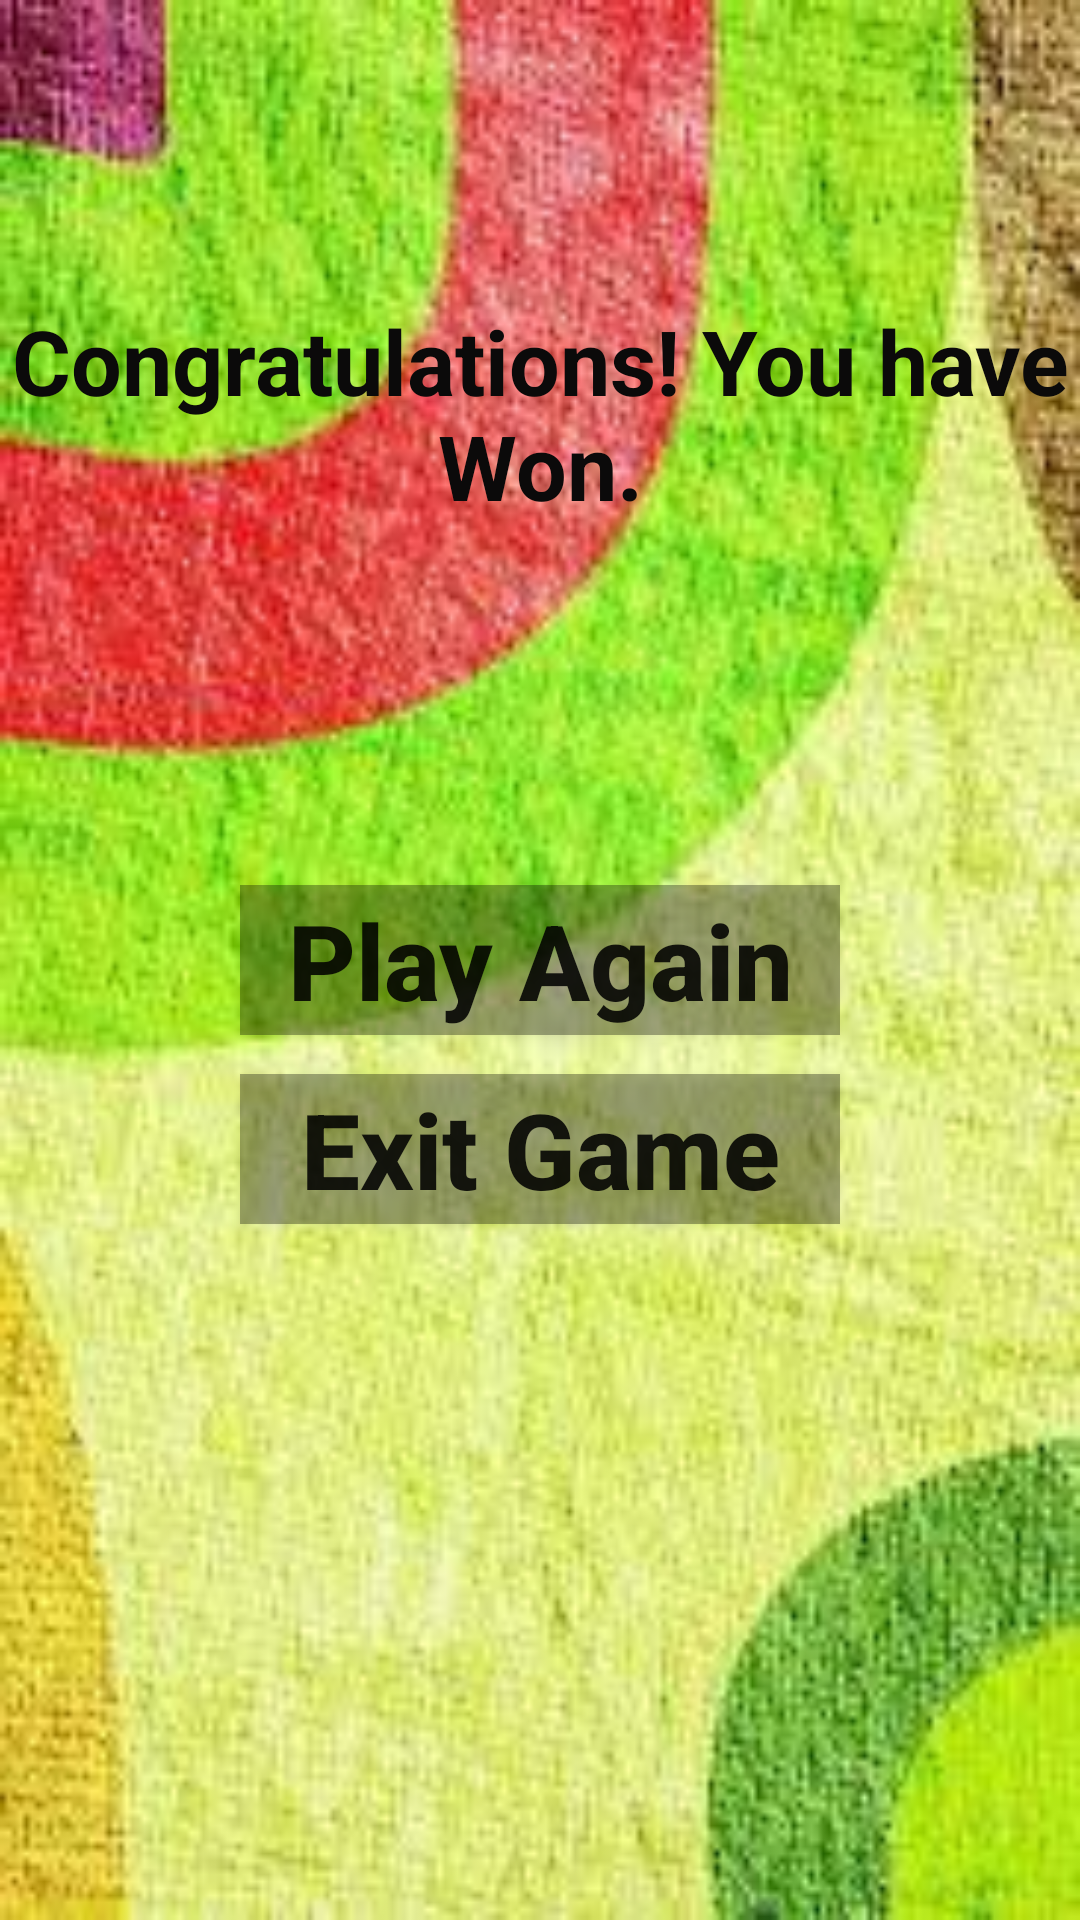

Android layout source for this screen:
<!-- AndroidManifest.xml: application theme AppTheme -->
<!-- res/layout/activity_finishing.xml -->
<?xml version="1.0" encoding="utf-8"?>
<RelativeLayout
    xmlns:android="http://schemas.android.com/apk/res/android"
    android:layout_width="match_parent"
    android:layout_height="match_parent"
    android:background="@drawable/image"
    android:id="@+id/myRelativeLayout"
    >

    <TextView
        android:layout_width="fill_parent"
        android:layout_height="wrap_content"
        android:layout_marginTop="100dp"
        android:layout_marginBottom="10dp"
        android:textColor="@color/black"
        android:textSize="30dp"
        android:gravity="center"
        android:textStyle="bold"
        android:id="@+id/pTextView"
        android:text="Congratulations! You have Won."/>
    <Button
        android:id="@+id/playAgainbtn"
        android:layout_width="200dp"
        android:layout_height="50dp"
        android:layout_centerInParent="true"
        android:layout_marginBottom="13dp"
        android:background="@color/transparentblack"
        android:text="Play Again"
        android:textAllCaps="false"
        android:textStyle="bold"
        android:textSize="35dp" />

    <Button
        android:id="@+id/exitbtn"
        android:layout_width="200dp"
        android:layout_height="50dp"
        android:layout_below="@+id/playAgainbtn"
       android:layout_centerHorizontal="true"
        android:background="@color/transparentblack"
        android:text="Exit Game"
        android:textAllCaps="false"
        android:textStyle="bold"
        android:textSize="35dp" />

</RelativeLayout>
<!-- resources referenced by this layout -->
<resources>
  <color name="black">#0b0a0a</color>
  <color name="transparentblack">#54000000</color>
  <!-- drawable image: jpg bitmap (drawable, 12564 bytes) -->
  <style name="AppTheme" parent="Theme.AppCompat.Light.DarkActionBar">
          
          <item name="colorPrimary">@color/colorPrimary</item>
          <item name="colorPrimaryDark">@color/colorPrimaryDark</item>
          <item name="colorAccent">@color/colorAccent</item>
      </style>
  <color name="colorPrimary">#3F51B5</color>
  <color name="colorPrimaryDark">#303F9F</color>
  <color name="colorAccent">#FF4081</color>
</resources>
